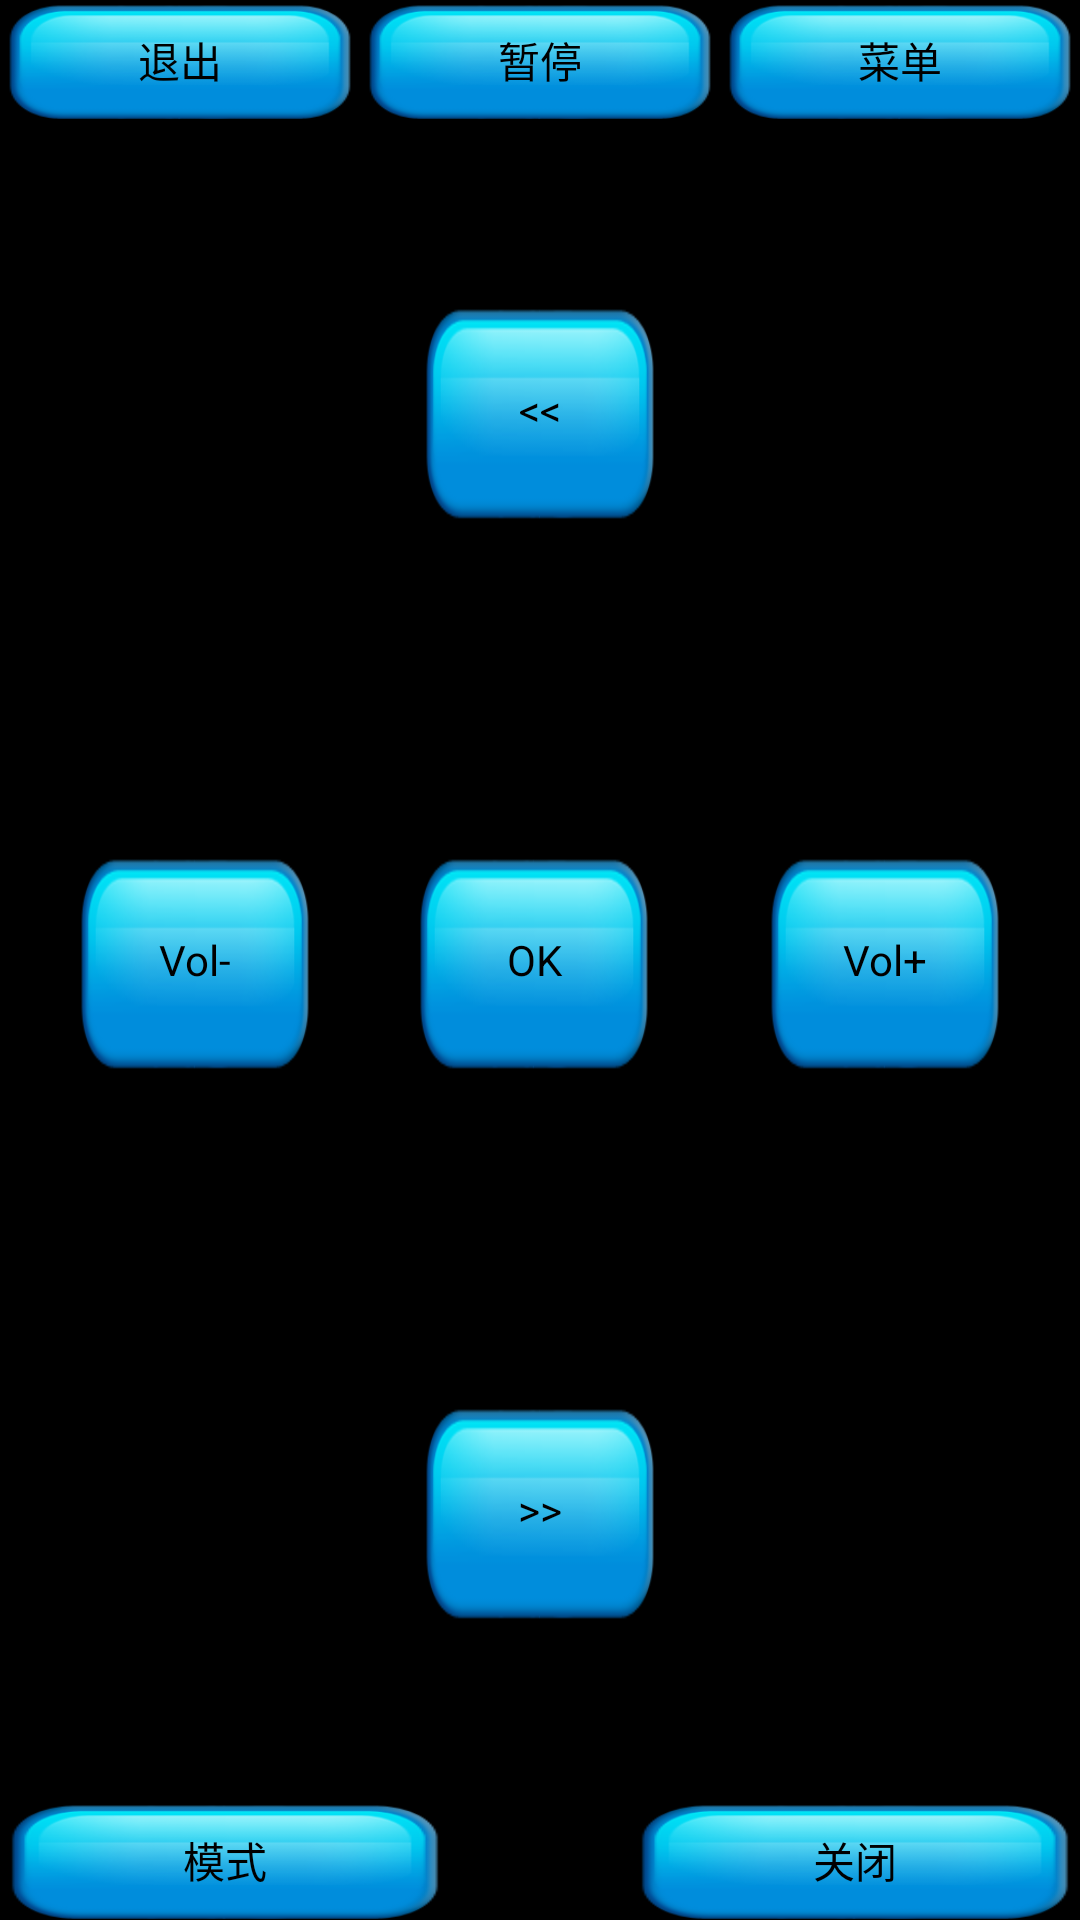

This screen was rendered from an Android layout file. Write that file and the resources it references.
<!-- AndroidManifest.xml: application theme android:Theme.NoTitleBar -->
<!-- res/layout/control_music.xml -->
<?xml version="1.0" encoding="utf-8"?>

<LinearLayout xmlns:android="http://schemas.android.com/apk/res/android"
    android:layout_width="fill_parent"
    android:layout_height="fill_parent"
    android:orientation="vertical" >

    <LinearLayout
        android:layout_width="fill_parent"
        android:layout_height="40dp"
        android:gravity="center" >

        <Button
            android:id="@+id/exit_btn"
            android:layout_width="@dimen/button_size"
            android:layout_height="wrap_content"
            android:layout_weight="1"
            android:background="@drawable/btn_bg"
            android:text="@string/music_exit" />

        <Button
            android:id="@+id/stop_btn"
            android:layout_width="@dimen/button_size"
            android:layout_height="wrap_content"
            android:layout_weight="1"
            android:background="@drawable/btn_bg"
            android:text="@string/curtain_stop" />

        <Button
            android:id="@+id/menu_btn"
            android:layout_width="@dimen/button_size"
            android:layout_height="wrap_content"
            android:layout_weight="1"
            android:background="@drawable/btn_bg"
            android:text="@string/music_menu" />
    </LinearLayout>

    <LinearLayout
        android:layout_width="fill_parent"
        android:layout_height="wrap_content"
        android:layout_weight="1"
        android:gravity="center"
        android:orientation="vertical" >

        <RelativeLayout
            android:layout_width="fill_parent"
            android:layout_height="wrap_content"
            android:layout_marginTop="10dp"
            android:layout_weight="1"
            android:gravity="center" >

            <Button
                android:id="@+id/next_btn"
                android:layout_width="@dimen/center_button_size"
                android:layout_height="wrap_content"
                android:layout_alignParentTop="true"
                android:layout_centerHorizontal="true"
                android:background="@drawable/btn_bg"
                android:text="@string/m_previous" />
        </RelativeLayout>

        <RelativeLayout
            android:layout_width="fill_parent"
            android:layout_height="wrap_content"
            android:layout_marginTop="10dp"
            android:layout_weight="1"
            android:gravity="center" >

            <Button
                android:id="@+id/submit_btn"
                android:layout_width="@dimen/center_button_size"
                android:layout_height="wrap_content"
                android:layout_alignParentTop="true"
                android:layout_centerHorizontal="true"
                android:background="@drawable/btn_bg"
                android:text="@string/tv_ok" />

            <Button
                android:id="@+id/v_sub_btn"
                android:layout_width="@dimen/center_button_size"
                android:layout_height="wrap_content"
                android:layout_alignBaseline="@+id/submit_btn"
                android:layout_alignBottom="@+id/submit_btn"
                android:layout_marginRight="33dp"
                android:layout_toLeftOf="@+id/submit_btn"
                android:background="@drawable/btn_bg"
                android:text="@string/v_sub" />

            <Button
                android:id="@+id/v_add_btn"
                android:layout_width="@dimen/center_button_size"
                android:layout_height="wrap_content"
                android:layout_alignBaseline="@+id/submit_btn"
                android:layout_alignBottom="@+id/submit_btn"
                android:layout_marginLeft="37dp"
                android:layout_toRightOf="@+id/submit_btn"
                android:background="@drawable/btn_bg"
                android:text="@string/v_add" />
        </RelativeLayout>

        <RelativeLayout
            android:layout_width="fill_parent"
            android:layout_height="wrap_content"
            android:layout_marginTop="10dp"
            android:layout_weight="1"
            android:gravity="center" >

            <Button
                android:id="@+id/last_btn"
                android:layout_width="@dimen/center_button_size"
                android:layout_height="wrap_content"
                android:layout_alignParentTop="true"
                android:layout_centerHorizontal="true"
                android:background="@drawable/btn_bg"
                android:text="@string/m_next" />
        </RelativeLayout>
    </LinearLayout>

    <RelativeLayout
        android:layout_width="fill_parent"
        android:layout_height="40dp"
        android:layout_marginTop="10dp"
        android:gravity="center" >

        <Button
            android:id="@+id/mode_btn"
            android:layout_width="@dimen/button_size"
            android:layout_height="wrap_content"
            android:background="@drawable/btn_bg"
            android:text="@string/music_mode" />

        <ToggleButton
            android:id="@+id/toggle_btn"
            android:layout_width="@dimen/button_size"
            android:layout_height="wrap_content"
            android:layout_alignParentRight="true"
            android:layout_alignParentTop="true"
            android:background="@drawable/btn_bg"
            android:textOff="@string/tv_close"
            android:textOn="@string/tv_open" />
    </RelativeLayout>

</LinearLayout>
<!-- resources referenced by this layout -->
<resources>
  <dimen name="button_size">150dp</dimen>
  <dimen name="center_button_size">80dp</dimen>
  <!-- drawable btn_bg: png bitmap (drawable-hdpi, 14362 bytes) -->
  <string name="curtain_stop">暂停</string>
  <string name="m_next">  &gt;&gt;  </string>
  <string name="m_previous">  &lt;&lt;  </string>
  <string name="music_exit">退出</string>
  <string name="music_menu">菜单</string>
  <string name="music_mode">模式</string>
  <string name="tv_close">关闭</string>
  <string name="tv_ok">  OK  </string>
  <string name="tv_open">打开</string>
  <string name="v_add">Vol+</string>
  <string name="v_sub">Vol-</string>
</resources>
